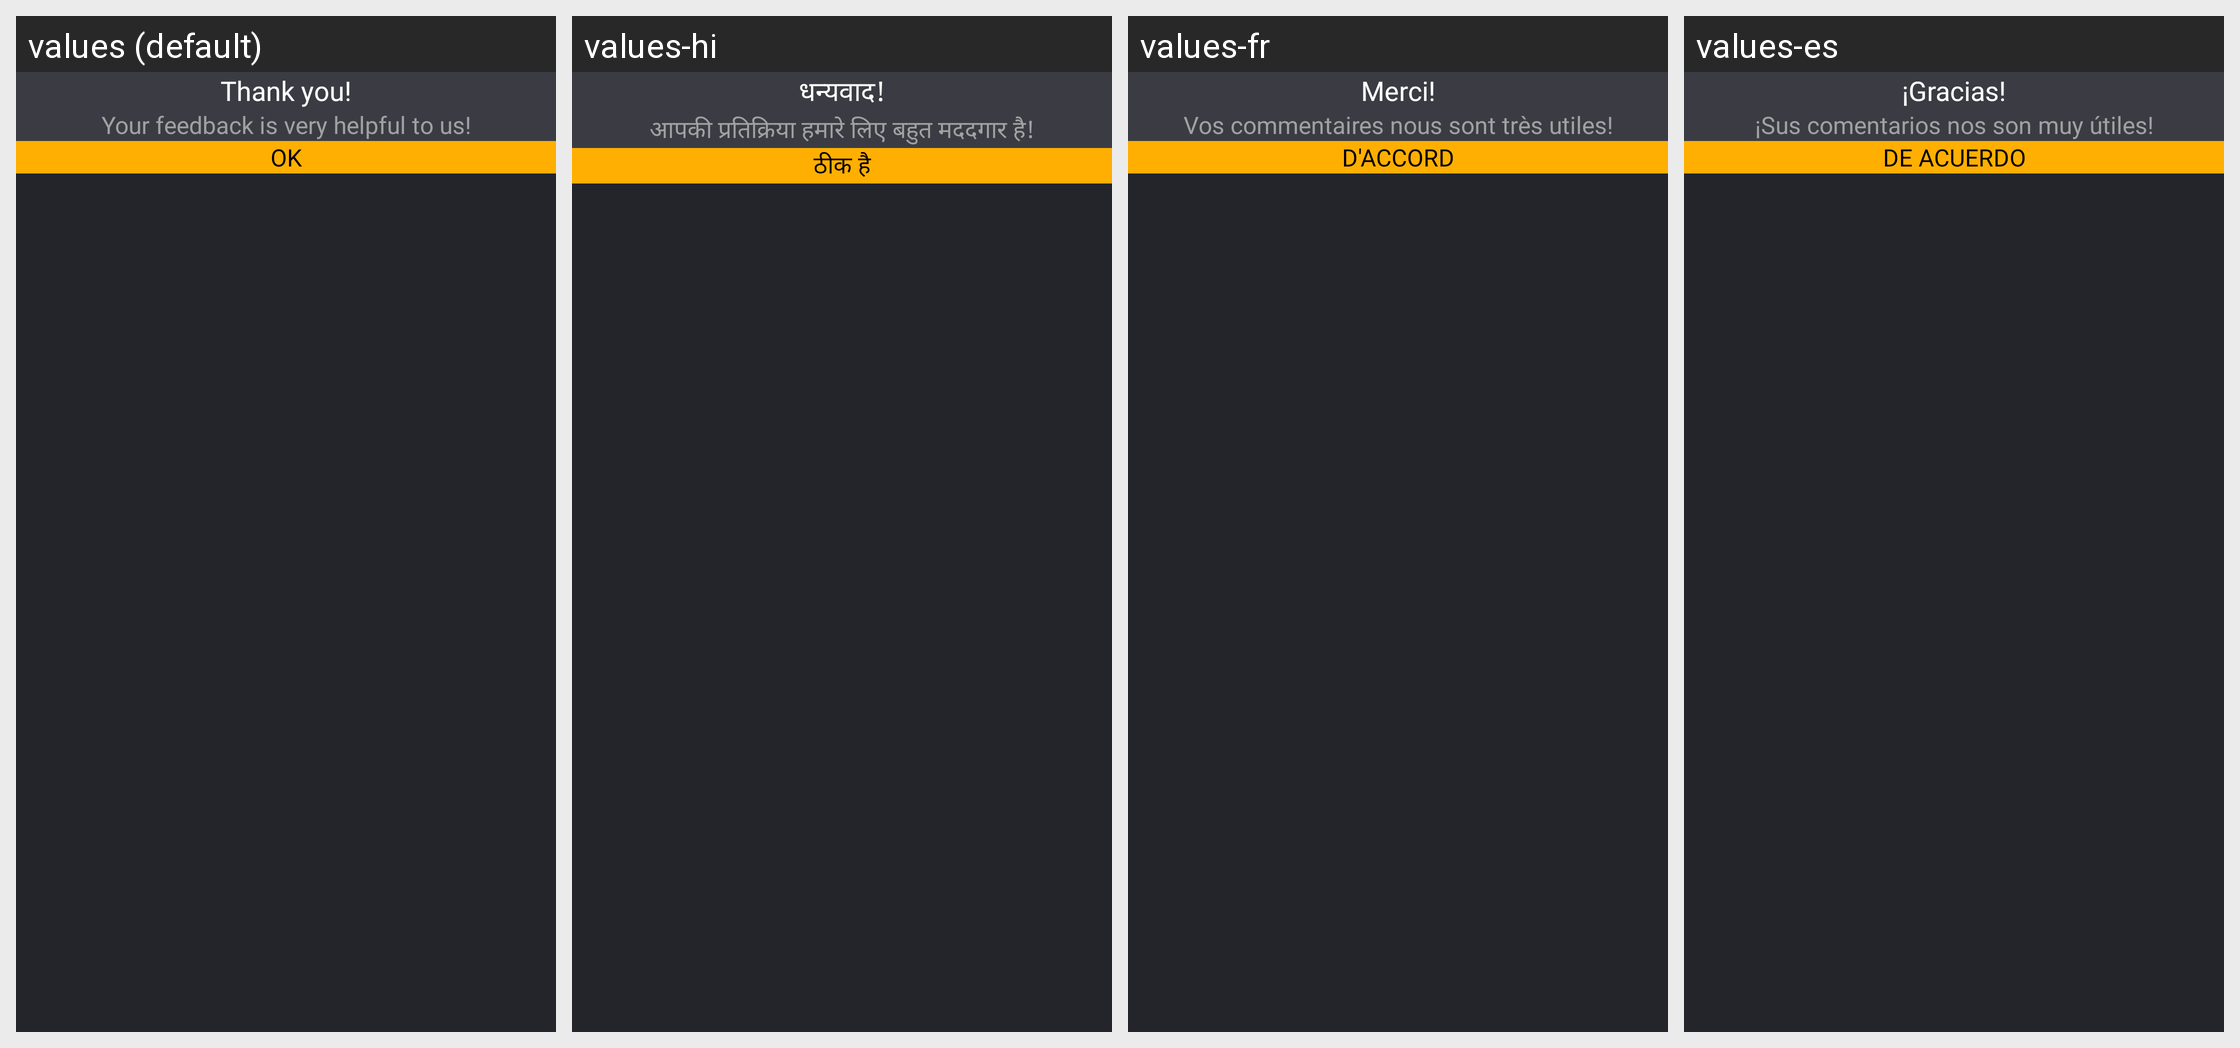

Locale-by-locale string values for the Android screen shown in this grid:
Android screen res/layout/dialog_rate_success.xml rendered under 4 locales, left to right: values (default), values-hi, values-fr, values-es. Device: Nexus 5 (rendered at 1080×1920; each locale shown at half size, 540×960, under a caption strip naming it); theme Theme.AppTheme.
Other locales in the repository, not shown: values-pt.
Strings drawn on this screen, with the default value and each locale's value (text and hints the layout hard-codes, and strings that could not be matched under every locale, appear in the picture but are not listed):

thank_you
  values: Thank you!
  values-hi: धन्यवाद!
  values-fr: Merci!
  values-es: ¡Gracias!

thank_you_description
  values: Your feedback is very helpful to us!
  values-hi: आपकी प्रतिक्रिया हमारे लिए बहुत मददगार है!
  values-fr: Vos commentaires nous sont très utiles!
  values-es: ¡Sus comentarios nos son muy útiles!

ok
  values: OK
  values-hi: ठीक है
  values-fr: D'ACCORD
  values-es: DE ACUERDO
